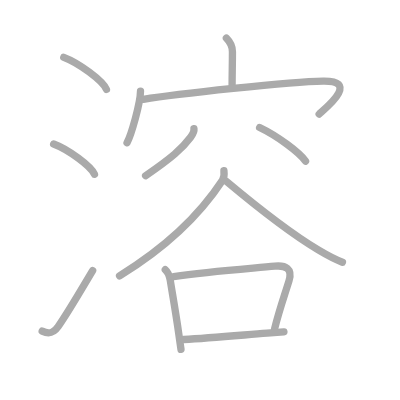
t = 0.00 s
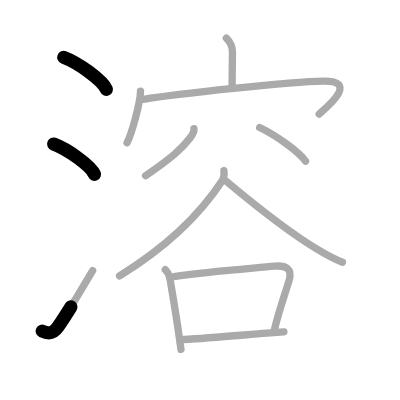
t = 2.50 s
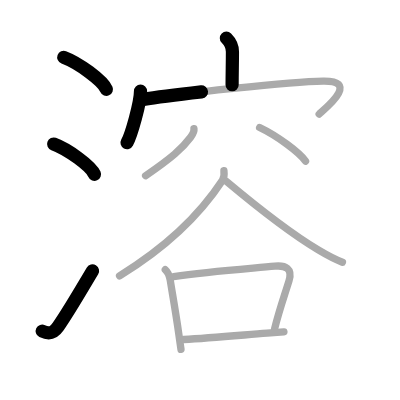
t = 5.25 s
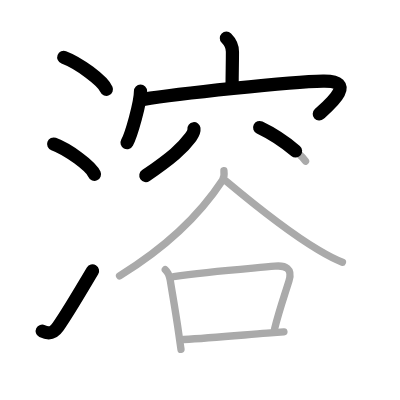
t = 7.75 s
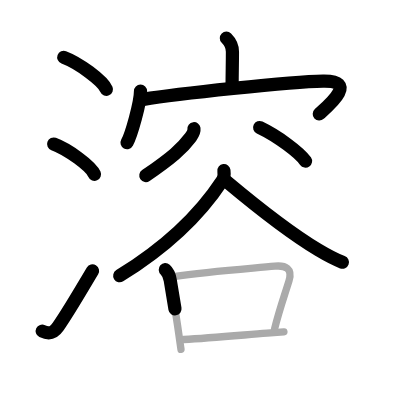
t = 10.50 s
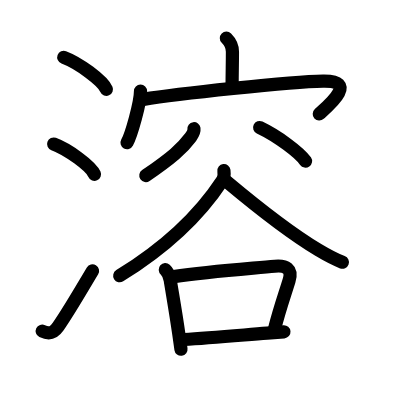
t = 13.00 s

The animated SVG that drew these frames (rendered in a browser with its animation timeline set to each time). Animation: 13 SMIL elements (animate=13); one cycle of 13.00 s.

<?xml version="1.0" standalone="no"?>
<!DOCTYPE svg PUBLIC "-//W3C//DTD SVG 1.1//EN"   "http://www.w3.org/Graphics/SVG/1.1/DTD/svg11.dtd">
<svg width="400px" height="400px"  version="1.1" xmlns="http://www.w3.org/2000/svg">
  <defs>
    <marker id="Triangle" viewBox="0 0 10 10" refX="0" refY="5" markerUnits="strokeWidth" markerWidth="3" style="stroke-opacity:0%;fill:#aaaaaa;" markerHeight="2" orient="auto">
      <path d="M 0 0 L 10 5 L 0 10 z" />
    </marker>
    
    <marker id="Arrow" viewBox="0 0 10 10" refX="5" refY="5" markerUnits="strokeWidth" markerWidth="1.8" style="stroke-opacity:0%;fill:#770000;" markerHeight="2" orient="auto">
      <path d="M 0 4 L 6 4 L 4 1 L 10 5 L 4 9 L 6 6 L 0 6 z" />
        <circle cx="5" cy="5" r="5" />
      </marker>
    
    <marker id="TriangleRed" viewBox="0 0 10 10" refX="0" refY="5" markerUnits="strokeWidth" markerWidth="3" style="stroke-opacity:0%;fill:#CC0000;" markerHeight="2" orient="auto">
      <path d="M 0 0 L 10 5 L 0 10 z" />
    </marker>
    
    <marker id="ArrowRed" viewBox="0 0 10 10" refX="5" refY="5" markerUnits="strokeWidth" markerWidth="1.8" style="stroke-opacity:0%;fill:#CC0000;" markerHeight="2" orient="auto">
      <path d="M 0 4 L 6 4 L 4 1 L 10 5 L 4 9 L 6 6 L 0 6 z" />
        <circle cx="5" cy="5" r="5" />
      </marker>
    
  </defs>
  
  <path style="fill:#ffffff; fill-opacity:100%; fill-rule:evenodd; stroke-width:0;" d="M 0 0 L 400px 0 L 400px 400px L 0 400px L 0 0" />

  <g transform="scale(3.6697247706422 3.6697247706422)">
<path style="fill:none; fill-opacity:0%; fill-rule:evenodd; stroke:#aaaaaa; stroke-opacity:100%; stroke-width: 1.5pt; stroke-linejoin:round; stroke-linecap:round;" d="M17.38 15.62c4.1 1.54 10.6 6.32 11.62 8.72"></path>
<path style="fill:none; fill-opacity:0%; fill-rule:evenodd; stroke:#aaaaaa; stroke-opacity:100%; stroke-width: 1.5pt; stroke-linejoin:round; stroke-linecap:round;" d="M14.62 39.25c3.93 1.46 10.14 5.99 11.12 8.25"></path>
<path style="fill:none; fill-opacity:0%; fill-rule:evenodd; stroke:#aaaaaa; stroke-opacity:100%; stroke-width: 1.5pt; stroke-linejoin:round; stroke-linecap:round;" d="M11.5 90.23c2.12 1.02 3.28 0.32 4.36-1.25c3.14-4.57 6.39-10.24 9.39-15.24"></path>
<path style="fill:none; fill-opacity:0%; fill-rule:evenodd; stroke:#aaaaaa; stroke-opacity:100%; stroke-width: 1.5pt; stroke-linejoin:round; stroke-linecap:round;" d="M61.69 10.41c1.2 1.2 1.65 2.09 1.65 3.7c0 3.57-0.09 5.52-0.09 9.01"></path>
<path style="fill:none; fill-opacity:0%; fill-rule:evenodd; stroke:#aaaaaa; stroke-opacity:100%; stroke-width: 1.5pt; stroke-linejoin:round; stroke-linecap:round;" d="M38.29 24.82c0 3.19-2.52 11.95-3.67 14.07"></path>
<path style="fill:none; fill-opacity:0%; fill-rule:evenodd; stroke:#aaaaaa; stroke-opacity:100%; stroke-width: 1.5pt; stroke-linejoin:round; stroke-linecap:round;" d="M39.06 27.08c8.94-1.46 40.06-4.83 48.98-4.99c9.95-0.17 1.06 7.06-1.07 9"></path>
<path style="fill:none; fill-opacity:0%; fill-rule:evenodd; stroke:#aaaaaa; stroke-opacity:100%; stroke-width: 1.5pt; stroke-linejoin:round; stroke-linecap:round;" d="M52.85 35.07c0.13 0.98-0.36 1.57-0.97 2.4c-2.17 2.96-5.12 5.53-12.2 10.41"></path>
<path style="fill:none; fill-opacity:0%; fill-rule:evenodd; stroke:#aaaaaa; stroke-opacity:100%; stroke-width: 1.5pt; stroke-linejoin:round; stroke-linecap:round;" d="M70.75 34.75c4.89 2.33 10.84 6.78 12.51 9.16"></path>
<path style="fill:none; fill-opacity:0%; fill-rule:evenodd; stroke:#aaaaaa; stroke-opacity:100%; stroke-width: 1.5pt; stroke-linejoin:round; stroke-linecap:round;" d="M61.02 46.5c0.08 0.66 0.14 1.82-0.41 2.65c-4.74 7.22-12.9 16.73-28.03 26.01"></path>
<path style="fill:none; fill-opacity:0%; fill-rule:evenodd; stroke:#aaaaaa; stroke-opacity:100%; stroke-width: 1.5pt; stroke-linejoin:round; stroke-linecap:round;" d="M61.66 49.4c7.51 6.29 17.7 14.3 25.07 18.71c2.11 1.26 4.27 2.49 6.58 3.35"></path>
<path style="fill:none; fill-opacity:0%; fill-rule:evenodd; stroke:#aaaaaa; stroke-opacity:100%; stroke-width: 1.5pt; stroke-linejoin:round; stroke-linecap:round;" d="M45.04 73.49c0.7 0.62 1.21 2.01 1.35 2.87c0.86 5.26 1.65 9.7 2.33 14.64c0.21 1.52 0.41 2.95 0.6 4.2"></path>
<path style="fill:none; fill-opacity:0%; fill-rule:evenodd; stroke:#aaaaaa; stroke-opacity:100%; stroke-width: 1.5pt; stroke-linejoin:round; stroke-linecap:round;" d="M47.32 75.38c9.71-1.44 20.97-2.2 27.56-2.84c2.97-0.29 4.89 0.65 3.88 3.96c-1.33 4.31-2.66 7.98-3.95 13.17"></path>
<path style="fill:none; fill-opacity:0%; fill-rule:evenodd; stroke:#aaaaaa; stroke-opacity:100%; stroke-width: 1.5pt; stroke-linejoin:round; stroke-linecap:round;" d="M50.09 92.52c6.99-0.38 14.73-1.1 22.7-1.74c1.52-0.12 3.05-0.24 4.58-0.36"></path>

<path style="fill:none; fill-opacity:0%; fill-rule:evenodd; stroke:#000000; stroke-opacity:100%; stroke-width: 2.7pt; stroke-linejoin:round; stroke-linecap:round;" d="M17.38 15.62c4.1 1.54 10.6 6.32 11.62 8.72" pathLength="100" stroke-dashoffset="100" stroke-dasharray="100 105"><animate id="dashAnim1" attributeName="stroke-dashoffset" from="100" to="0" dur="1s" calcMode="linear" fill="freeze"/></path>
<path style="fill:none; fill-opacity:0%; fill-rule:evenodd; stroke:#000000; stroke-opacity:100%; stroke-width: 2.7pt; stroke-linejoin:round; stroke-linecap:round;" d="M14.62 39.25c3.93 1.46 10.14 5.99 11.12 8.25" pathLength="100" stroke-dashoffset="100" stroke-dasharray="100 105"><animate id="dashAnim2" attributeName="stroke-dashoffset" from="100" to="0" dur="1s" calcMode="linear" begin="dashAnim1.end" fill="freeze"/></path>
<path style="fill:none; fill-opacity:0%; fill-rule:evenodd; stroke:#000000; stroke-opacity:100%; stroke-width: 2.7pt; stroke-linejoin:round; stroke-linecap:round;" d="M11.5 90.23c2.12 1.02 3.28 0.32 4.36-1.25c3.14-4.57 6.39-10.24 9.39-15.24" pathLength="100" stroke-dashoffset="100" stroke-dasharray="100 105"><animate id="dashAnim3" attributeName="stroke-dashoffset" from="100" to="0" dur="1s" calcMode="linear" begin="dashAnim2.end" fill="freeze"/></path>
<path style="fill:none; fill-opacity:0%; fill-rule:evenodd; stroke:#000000; stroke-opacity:100%; stroke-width: 2.7pt; stroke-linejoin:round; stroke-linecap:round;" d="M61.69 10.41c1.2 1.2 1.65 2.09 1.65 3.7c0 3.57-0.09 5.52-0.09 9.01" pathLength="100" stroke-dashoffset="100" stroke-dasharray="100 105"><animate id="dashAnim4" attributeName="stroke-dashoffset" from="100" to="0" dur="1s" calcMode="linear" begin="dashAnim3.end" fill="freeze"/></path>
<path style="fill:none; fill-opacity:0%; fill-rule:evenodd; stroke:#000000; stroke-opacity:100%; stroke-width: 2.7pt; stroke-linejoin:round; stroke-linecap:round;" d="M38.29 24.82c0 3.19-2.52 11.95-3.67 14.07" pathLength="100" stroke-dashoffset="100" stroke-dasharray="100 105"><animate id="dashAnim5" attributeName="stroke-dashoffset" from="100" to="0" dur="1s" calcMode="linear" begin="dashAnim4.end" fill="freeze"/></path>
<path style="fill:none; fill-opacity:0%; fill-rule:evenodd; stroke:#000000; stroke-opacity:100%; stroke-width: 2.7pt; stroke-linejoin:round; stroke-linecap:round;" d="M39.06 27.08c8.94-1.46 40.06-4.83 48.98-4.99c9.95-0.17 1.06 7.06-1.07 9" pathLength="100" stroke-dashoffset="100" stroke-dasharray="100 105"><animate id="dashAnim6" attributeName="stroke-dashoffset" from="100" to="0" dur="1s" calcMode="linear" begin="dashAnim5.end" fill="freeze"/></path>
<path style="fill:none; fill-opacity:0%; fill-rule:evenodd; stroke:#000000; stroke-opacity:100%; stroke-width: 2.7pt; stroke-linejoin:round; stroke-linecap:round;" d="M52.85 35.07c0.13 0.98-0.36 1.57-0.97 2.4c-2.17 2.96-5.12 5.53-12.2 10.41" pathLength="100" stroke-dashoffset="100" stroke-dasharray="100 105"><animate id="dashAnim7" attributeName="stroke-dashoffset" from="100" to="0" dur="1s" calcMode="linear" begin="dashAnim6.end" fill="freeze"/></path>
<path style="fill:none; fill-opacity:0%; fill-rule:evenodd; stroke:#000000; stroke-opacity:100%; stroke-width: 2.7pt; stroke-linejoin:round; stroke-linecap:round;" d="M70.75 34.75c4.89 2.33 10.84 6.78 12.51 9.16" pathLength="100" stroke-dashoffset="100" stroke-dasharray="100 105"><animate id="dashAnim8" attributeName="stroke-dashoffset" from="100" to="0" dur="1s" calcMode="linear" begin="dashAnim7.end" fill="freeze"/></path>
<path style="fill:none; fill-opacity:0%; fill-rule:evenodd; stroke:#000000; stroke-opacity:100%; stroke-width: 2.7pt; stroke-linejoin:round; stroke-linecap:round;" d="M61.02 46.5c0.08 0.66 0.14 1.82-0.41 2.65c-4.74 7.22-12.9 16.73-28.03 26.01" pathLength="100" stroke-dashoffset="100" stroke-dasharray="100 105"><animate id="dashAnim9" attributeName="stroke-dashoffset" from="100" to="0" dur="1s" calcMode="linear" begin="dashAnim8.end" fill="freeze"/></path>
<path style="fill:none; fill-opacity:0%; fill-rule:evenodd; stroke:#000000; stroke-opacity:100%; stroke-width: 2.7pt; stroke-linejoin:round; stroke-linecap:round;" d="M61.66 49.4c7.51 6.29 17.7 14.3 25.07 18.71c2.11 1.26 4.27 2.49 6.58 3.35" pathLength="100" stroke-dashoffset="100" stroke-dasharray="100 105"><animate id="dashAnim10" attributeName="stroke-dashoffset" from="100" to="0" dur="1s" calcMode="linear" begin="dashAnim9.end" fill="freeze"/></path>
<path style="fill:none; fill-opacity:0%; fill-rule:evenodd; stroke:#000000; stroke-opacity:100%; stroke-width: 2.7pt; stroke-linejoin:round; stroke-linecap:round;" d="M45.04 73.49c0.7 0.62 1.21 2.01 1.35 2.87c0.86 5.26 1.65 9.7 2.33 14.64c0.21 1.52 0.41 2.95 0.6 4.2" pathLength="100" stroke-dashoffset="100" stroke-dasharray="100 105"><animate id="dashAnim11" attributeName="stroke-dashoffset" from="100" to="0" dur="1s" calcMode="linear" begin="dashAnim10.end" fill="freeze"/></path>
<path style="fill:none; fill-opacity:0%; fill-rule:evenodd; stroke:#000000; stroke-opacity:100%; stroke-width: 2.7pt; stroke-linejoin:round; stroke-linecap:round;" d="M47.32 75.38c9.71-1.44 20.97-2.2 27.56-2.84c2.97-0.29 4.89 0.65 3.88 3.96c-1.33 4.31-2.66 7.98-3.95 13.17" pathLength="100" stroke-dashoffset="100" stroke-dasharray="100 105"><animate id="dashAnim12" attributeName="stroke-dashoffset" from="100" to="0" dur="1s" calcMode="linear" begin="dashAnim11.end" fill="freeze"/></path>
<path style="fill:none; fill-opacity:0%; fill-rule:evenodd; stroke:#000000; stroke-opacity:100%; stroke-width: 2.7pt; stroke-linejoin:round; stroke-linecap:round;" d="M50.09 92.52c6.99-0.38 14.73-1.1 22.7-1.74c1.52-0.12 3.05-0.24 4.58-0.36" pathLength="100" stroke-dashoffset="100" stroke-dasharray="100 105"><animate id="dashAnim13" attributeName="stroke-dashoffset" from="100" to="0" dur="1s" calcMode="linear" begin="dashAnim12.end" fill="freeze"/></path>

</g>

</svg>  
          
